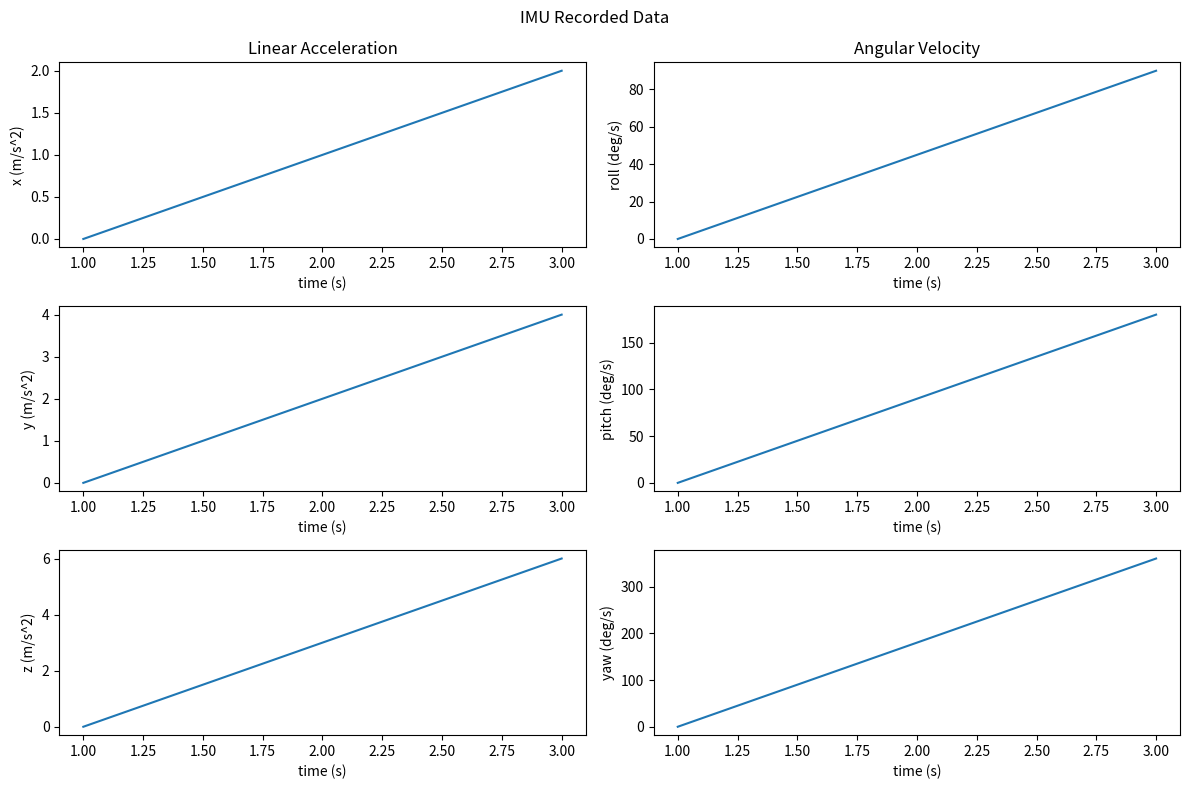

This figure's Python source:
from array import array
import struct
from typing import Any

import matplotlib.pyplot as plt

# Device sends batches of IMU samples within each BLE notification as raw bytes in little-endian format.
# Refer to IMUSensorPort.hpp for the exact C++ struct.
IMU_SAMPLE_STRUCT = struct.Struct("<ffffffq")  # 6 floats, 1 int64_t timestamp
IMU_SAMPLE_SIZE_BYTES = IMU_SAMPLE_STRUCT.size

LOGGING_PERIOD_IN_NOTIFICATIONS = 5
notificationCount = 0

EXPORTED_DATA_FILE_NAME = "motionData"

# Prefer C-typed arrays over Python lists/dictionaries for better performance and lower memory overhead
ax = array("f")
ay = array("f")
az = array("f")
roll = array("f")
pitch = array("f")
yaw = array("f")
tMicroseconds = array("q")


def onImuNotification(characteristic: Any, data: bytearray) -> None:
    global notificationCount

    payload = memoryview(data)
    payloadSize = payload.nbytes

    if payloadSize == 0:
        return

    if payloadSize % IMU_SAMPLE_STRUCT.size != 0:
        raise ValueError("Invalid payload size")

    for (
        sampleAx,
        sampleAy,
        sampleAz,
        sampleRoll,
        samplePitch,
        sampleYaw,
        sampleT,
    ) in IMU_SAMPLE_STRUCT.iter_unpack(payload):
        ax.append(sampleAx)
        ay.append(sampleAy)
        az.append(sampleAz)
        roll.append(sampleRoll)
        pitch.append(samplePitch)
        yaw.append(sampleYaw)
        tMicroseconds.append(sampleT)

    notificationCount += 1
    if notificationCount >= LOGGING_PERIOD_IN_NOTIFICATIONS:
        print(
            f"Sample from batch: ax: {ax[-1]}, ay: {ay[-1]}, az: {az[-1]}, "
            f"roll: {roll[-1]}, pitch: {pitch[-1]}, yaw: {yaw[-1]}, "
            f"timestamp: {tMicroseconds[-1]}"
        )
        notificationCount = 0


def plot() -> None:
    if len(tMicroseconds) == 0:
        print("No samples available to plot")
        return

    tSeconds = [t / 1000000.0 for t in tMicroseconds]

    fig, axes = plt.subplots(3, 2, figsize=(12, 8))

    axes[0, 0].plot(tSeconds, ax)
    axes[0, 0].set_ylabel("x (m/s^2)")
    axes[0, 0].set_xlabel("time (s)")
    axes[0, 0].set_title("Linear Acceleration")

    axes[0, 1].plot(tSeconds, roll)
    axes[0, 1].set_ylabel("roll (deg/s)")
    axes[0, 1].set_xlabel("time (s)")
    axes[0, 1].set_title("Angular Velocity")

    axes[1, 0].plot(tSeconds, ay)
    axes[1, 0].set_ylabel("y (m/s^2)")
    axes[1, 0].set_xlabel("time (s)")

    axes[1, 1].plot(tSeconds, pitch)
    axes[1, 1].set_ylabel("pitch (deg/s)")
    axes[1, 1].set_xlabel("time (s)")

    axes[2, 0].plot(tSeconds, az)
    axes[2, 0].set_ylabel("z (m/s^2)")
    axes[2, 0].set_xlabel("time (s)")

    axes[2, 1].plot(tSeconds, yaw)
    axes[2, 1].set_ylabel("yaw (deg/s)")
    axes[2, 1].set_xlabel("time (s)")

    fig.suptitle("IMU Recorded Data")
    plt.tight_layout()
    fig.savefig("imuPlot.png")
    plt.show()
    print("Plot saved as imuPlot.png")


def exportMotionData() -> None:
    with open(f"{EXPORTED_DATA_FILE_NAME}.csv", "w", encoding="utf-8") as f:
        f.write("t_us,ax,ay,az,roll,pitch,yaw\n")
        for (
            sampleT,
            sampleAx,
            sampleAy,
            sampleAz,
            sampleRoll,
            samplePitch,
            sampleYaw,
        ) in zip(
            tMicroseconds,
            ax,
            ay,
            az,
            roll,
            pitch,
            yaw,
        ):
            f.write(
                f"{sampleT},{sampleAx},{sampleAy},{sampleAz},{sampleRoll},{samplePitch},{sampleYaw}\n"
            )
    print(f"Motion data saved to {EXPORTED_DATA_FILE_NAME}.csv")


if __name__ == "__main__":
    # Local decode test without BLE: build one fake batch notification
    fakePayload = bytearray(
        IMU_SAMPLE_STRUCT.pack(0.0, 0.0, 0.0, 0.0, 0.0, 0.0, 1 * 1000000)
        + IMU_SAMPLE_STRUCT.pack(1.0, 2.0, 3.0, 45.0, 90.0, 180.0, 2 * 1000000)
        + IMU_SAMPLE_STRUCT.pack(2.0, 4.0, 6.0, 90.0, 180.0, 360.0, 3 * 1000000)
    )
    onImuNotification(None, fakePayload)
    exportMotionData()
    plot()
